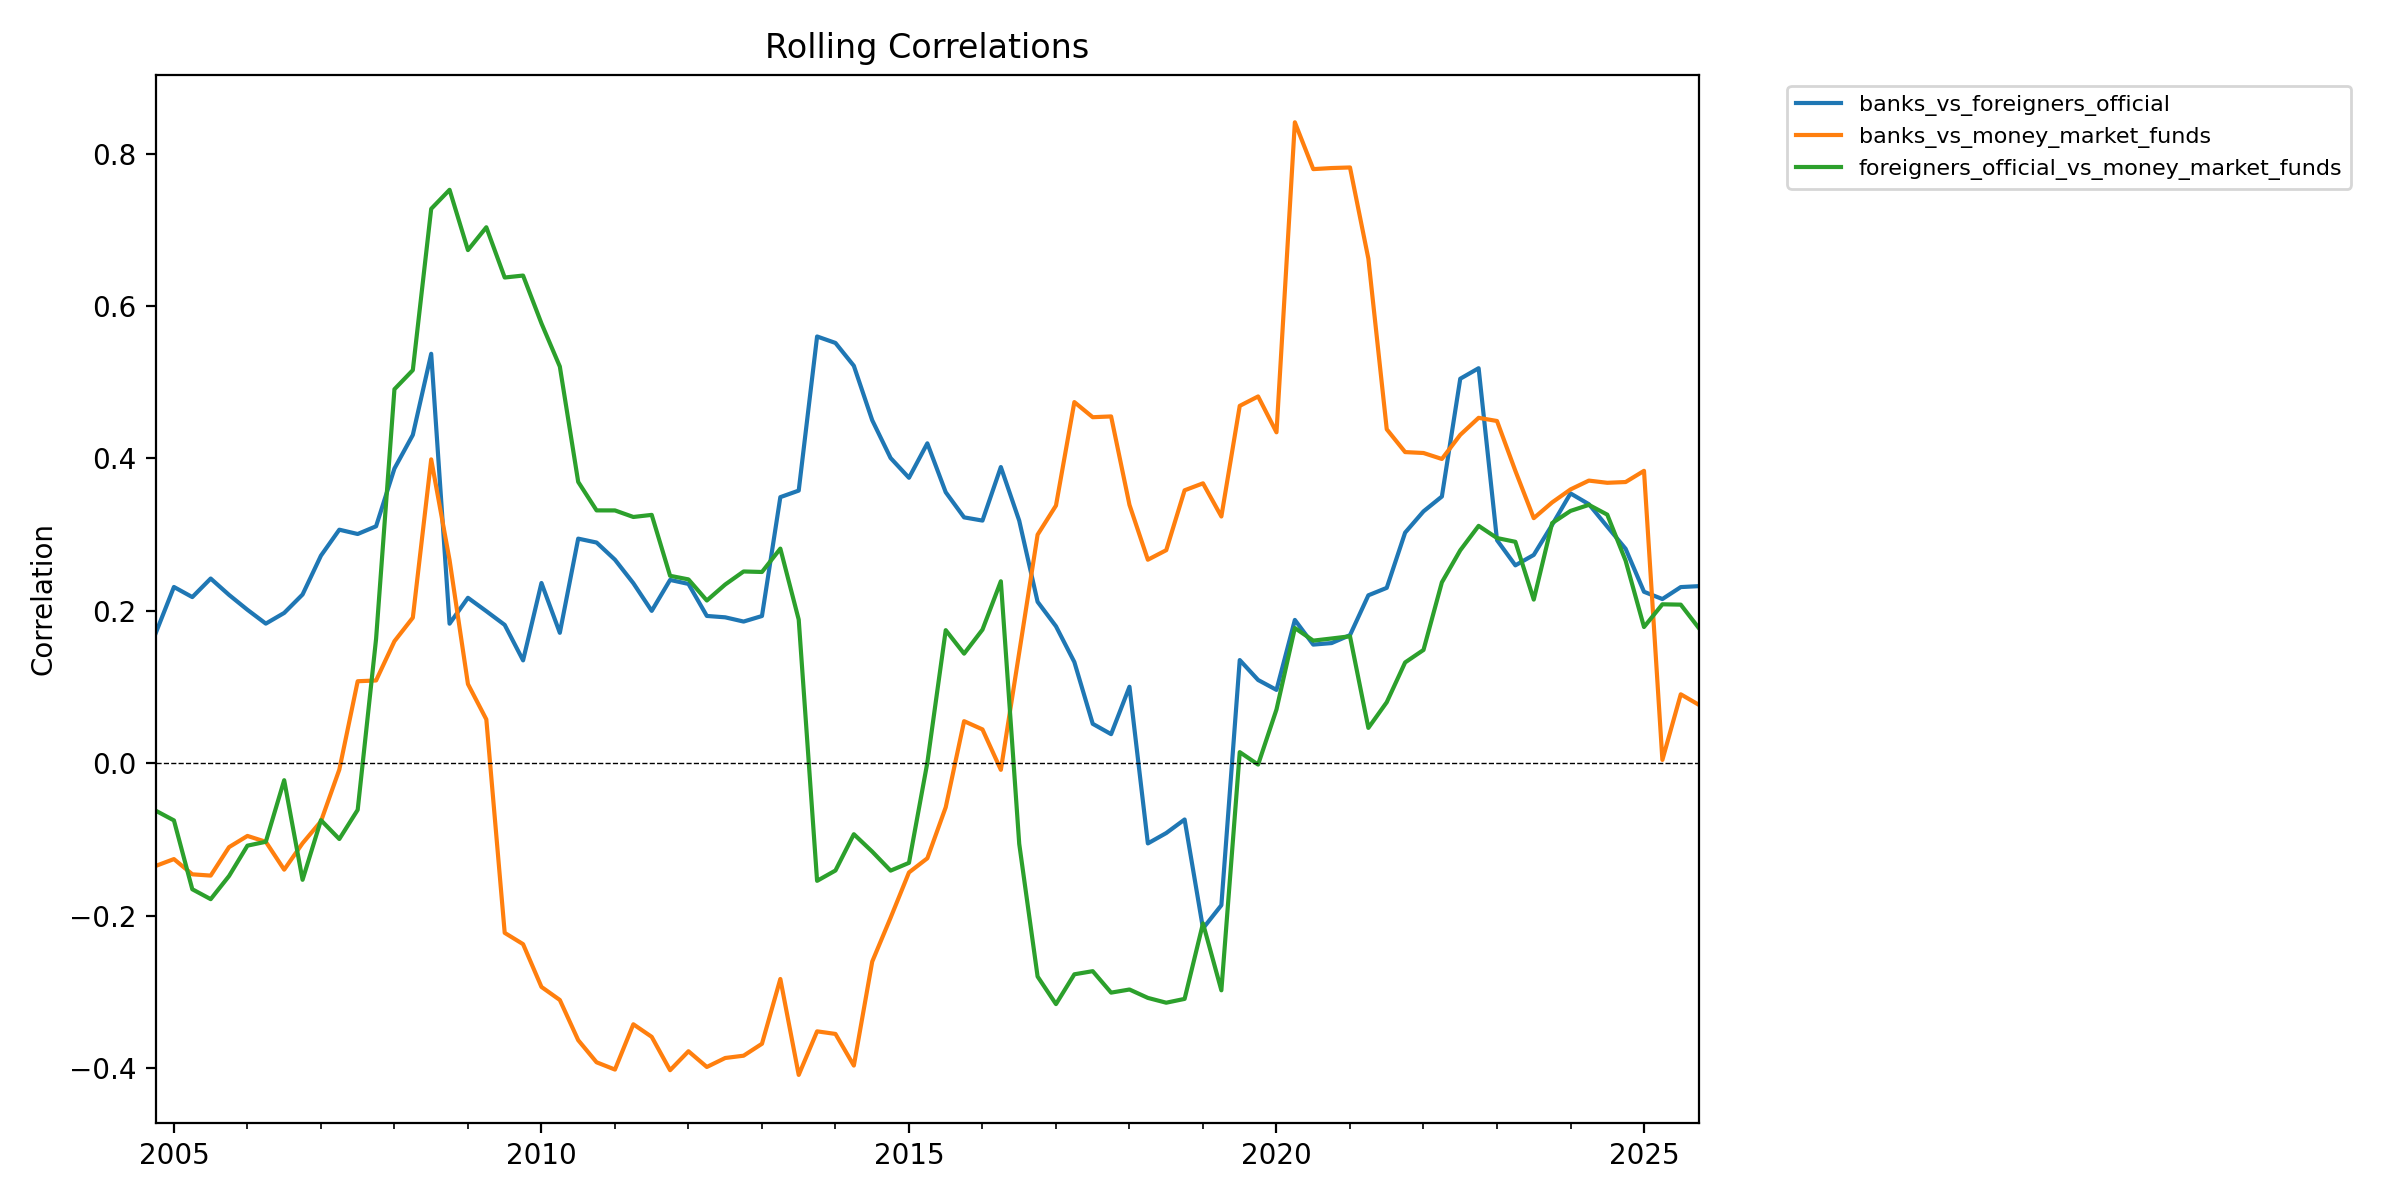

The table this chart was drawn from, first rows:
date, banks_vs_foreigners_official, banks_vs_money_market_funds, foreigners_official_vs_money_market_fund…
2004-12-31, 0.1702, -0.1348, -0.06211
2005-03-31, 0.2313, -0.1257, -0.07497
2005-06-30, 0.2181, -0.1457, -0.1653
2005-09-30, 0.2424, -0.1474, -0.1783
2005-12-31, 0.2209, -0.11, -0.1479
2006-03-31, 0.2014, -0.09536, -0.1081
2006-06-30, 0.1832, -0.103, -0.103
2006-09-30, 0.1973, -0.1396, -0.0222
2006-12-31, 0.2215, -0.105, -0.1529
2007-03-31, 0.2724, -0.07622, -0.07464
2007-06-30, 0.3065, -0.008331, -0.09942
2007-09-30, 0.3009, 0.1077, -0.06111
2007-12-31, 0.311, 0.1086, 0.163
2008-03-31, 0.3868, 0.1602, 0.4908
2008-06-30, 0.4309, 0.1911, 0.5159
2008-09-30, 0.5373, 0.3988, 0.7276
2008-12-31, 0.1832, 0.2666, 0.7525
2009-03-31, 0.2171, 0.104, 0.6734
2009-06-30, 0.1996, 0.05758, 0.7034
2009-09-30, 0.1816, -0.2225, 0.6374
2009-12-31, 0.135, -0.2374, 0.64
2010-03-31, 0.2366, -0.2935, 0.5773
2010-06-30, 0.1712, -0.3106, 0.5206
2010-09-30, 0.2948, -0.3634, 0.3692
2010-12-31, 0.2897, -0.3924, 0.3318
2011-03-31, 0.2671, -0.4019, 0.3318
2011-06-30, 0.2363, -0.3425, 0.3232
2011-09-30, 0.2, -0.359, 0.326
2011-12-31, 0.2406, -0.4028, 0.246
2012-03-31, 0.2353, -0.3779, 0.2413
2012-06-30, 0.1933, -0.3985, 0.2136
2012-09-30, 0.1915, -0.3868, 0.2346
2012-12-31, 0.186, -0.3837, 0.2517
2013-03-31, 0.1932, -0.3681, 0.251
2013-06-30, 0.3492, -0.2831, 0.2817
2013-09-30, 0.3578, -0.409, 0.1885
2013-12-31, 0.5601, -0.3518, -0.1543
2014-03-31, 0.5516, -0.3552, -0.1407
2014-06-30, 0.5216, -0.3967, -0.09308
2014-09-30, 0.4502, -0.2603, -0.1159
2014-12-31, 0.4006, -0.2027, -0.1409
2015-03-31, 0.3746, -0.1433, -0.1307
2015-06-30, 0.4198, -0.1247, 0.0008077
2015-09-30, 0.3557, -0.05773, 0.1747
2015-12-31, 0.3227, 0.05525, 0.1438
2016-03-31, 0.3185, 0.04443, 0.1754
2016-06-30, 0.3887, -0.00864, 0.2388
2016-09-30, 0.3183, 0.1455, -0.1057
2016-12-31, 0.2119, 0.3, -0.2799
2017-03-31, 0.1798, 0.3382, -0.3161
2017-06-30, 0.1328, 0.4739, -0.2769
2017-09-30, 0.05177, 0.4541, -0.2728
2017-12-31, 0.03818, 0.4551, -0.301
2018-03-31, 0.1004, 0.3391, -0.2969
2018-06-30, -0.1052, 0.2671, -0.3079
2018-09-30, -0.09158, 0.2796, -0.3142
2018-12-31, -0.07378, 0.3582, -0.3092
2019-03-31, -0.2167, 0.3674, -0.2101
2019-06-30, -0.1863, 0.3238, -0.298
2019-09-30, 0.1354, 0.469, 0.0146
... 25 more rows
